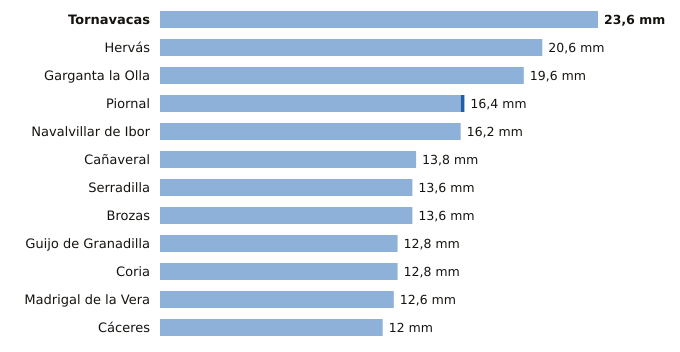

Source data for this figure (header and first rows):
estacion, provincia, indicativo, mm_6_dias_anteriores, mm_hoy, mm_7_dias, horas_de_hoy
Tornavacas, Cáceres, 3514B, 23.6, 0.0, 23.6, 6
Hervás, Cáceres, 3504X, 20.6, 0.0, 20.6, 6
Garganta la Olla, Cáceres, 3436D, 19.6, 0.0, 19.6, 5
Piornal, Cáceres, 3516X, 16.2, 0.2, 16.4, 6
Navalvillar de Ibor, Cáceres, 3386A, 16.2, 0.0, 16.2, 6
Cañaveral, Cáceres, 3475X, 13.8, 0.0, 13.8, 1
Serradilla, Cáceres, 3448X, 13.6, 0.0, 13.6, 6
Brozas, Cáceres, 3565X, 13.6, 0.0, 13.6, 6
Guijo de Granadilla, Cáceres, 3503, 12.8, 0.0, 12.8, 6
Coria, Cáceres, 3526X, 12.8, 0.0, 12.8, 6
Madrigal de la Vera, Cáceres, 3423I, 12.6, 0.0, 12.6, 6
Cáceres, Cáceres, 3469A, 12.0, 0.0, 12.0, 6
